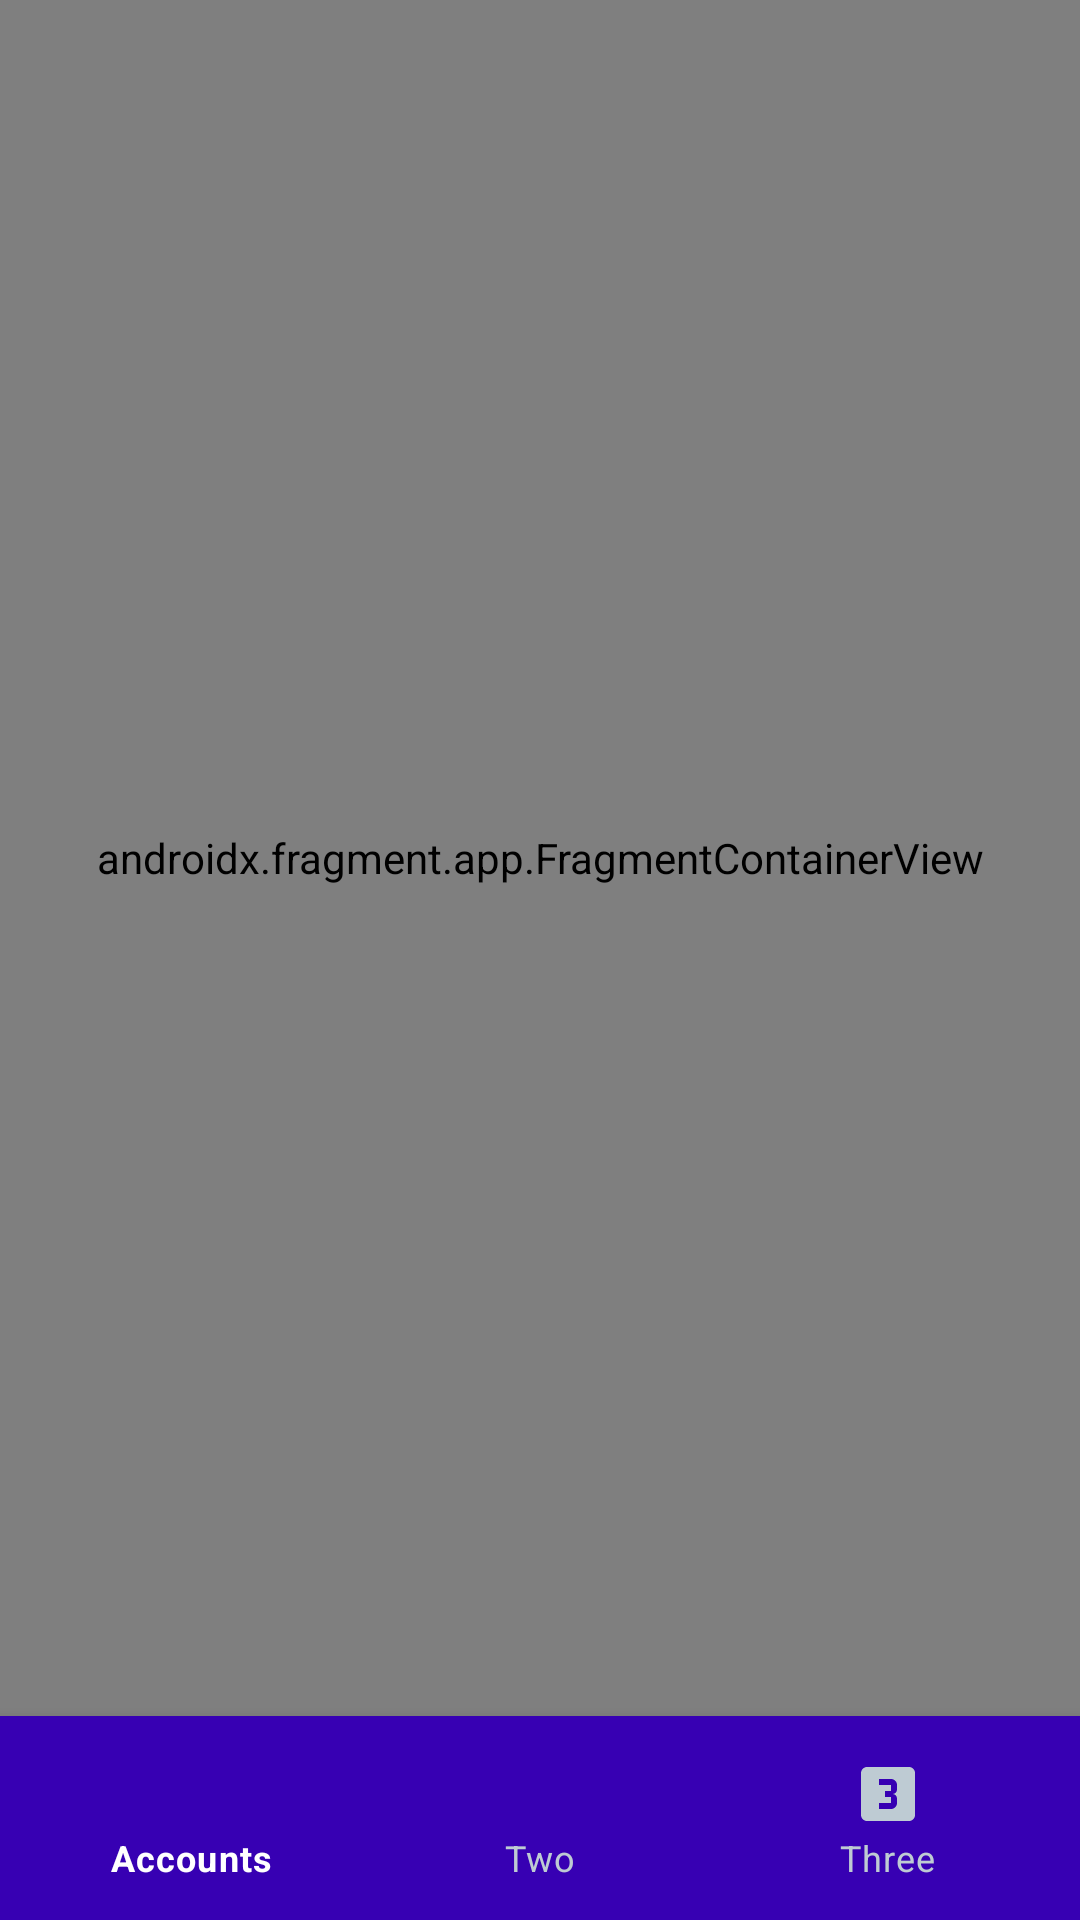

Android layout source for this screen:
<!-- AndroidManifest.xml: application theme Theme.ShafikExercise -->
<!-- res/layout/activity_dashboard.xml -->
<?xml version="1.0" encoding="utf-8"?>
<layout xmlns:android="http://schemas.android.com/apk/res/android"
    xmlns:app="http://schemas.android.com/apk/res-auto"
    xmlns:tools="http://schemas.android.com/tools">

    <androidx.appcompat.widget.LinearLayoutCompat
        android:layout_width="match_parent"
        android:layout_height="match_parent"
        android:orientation="vertical"
        tools:context=".screens.dashboard.DashboardActivity">

        <androidx.fragment.app.FragmentContainerView
            android:id="@+id/dashboardFcv"
            android:name="androidx.navigation.fragment.NavHostFragment"
            android:layout_width="match_parent"
            android:layout_height="0dp"
            android:layout_weight="1"
            app:defaultNavHost="true"
            app:navGraph="@navigation/dashboard_navigation" />

        <com.google.android.material.bottomnavigation.BottomNavigationView
            android:id="@+id/dashboardBnv"
            android:layout_width="match_parent"
            android:layout_height="wrap_content"
            android:layout_marginStart="0dp"
            android:layout_marginEnd="0dp"
            android:background="@color/purple_700"
            android:padding="6dp"
            app:itemIconTint="@color/bottom_nav_selected_color"
            app:itemTextColor="@color/bottom_nav_selected_color"
            app:labelVisibilityMode="labeled"
            app:menu="@menu/bottom_nav" />

    </androidx.appcompat.widget.LinearLayoutCompat>
</layout>
<!-- resources referenced by this layout -->
<resources>
  <color name="purple_700">#FF3700B3</color>
  <style name="Theme.ShafikExercise" parent="Theme.MaterialComponents.Light.NoActionBar">
          
          <item name="colorPrimary">@color/purple_500</item>
          <item name="colorPrimaryVariant">@color/purple_700</item>
          <item name="colorOnPrimary">@color/white</item>
          
          <item name="colorSecondary">@color/teal_200</item>
          <item name="colorSecondaryVariant">@color/teal_700</item>
          <item name="colorOnSecondary">@color/black</item>
          
          <item name="android:statusBarColor" tools:ignore="ObsoleteSdkInt" tools:targetApi="l">
              ?attr/colorPrimaryVariant
          </item>
          
      </style>
  <color name="purple_500">#FF6200EE</color>
  <color name="white">#FFFFFFFF</color>
  <color name="teal_200">#FF03DAC5</color>
  <color name="teal_700">#FF018786</color>
  <color name="black">#FF000000</color>
</resources>
